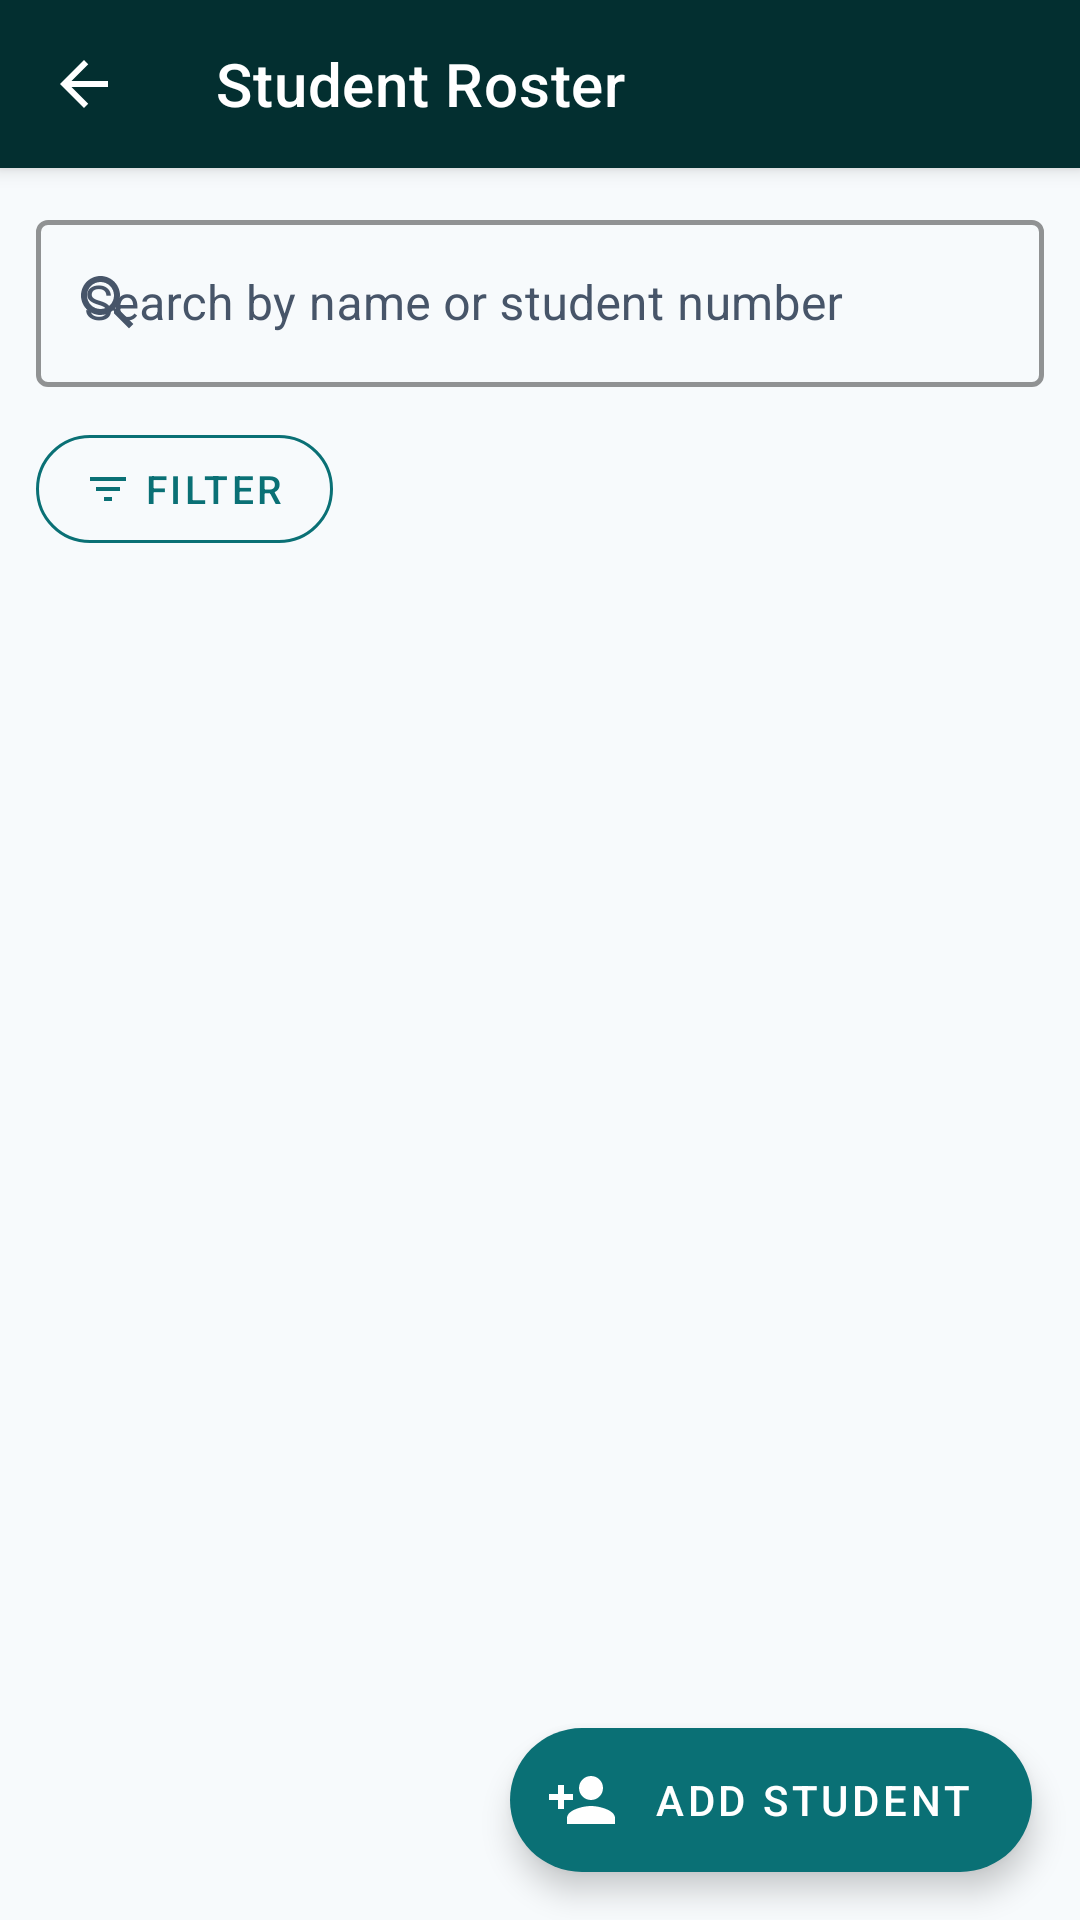

Produce the Android XML layout that renders to this screen, including the resource entries it uses.
<!-- AndroidManifest.xml: application theme Theme.UniConnect -->
<!-- res/layout/activity_lecturer_roster.xml -->
<?xml version="1.0" encoding="utf-8"?>
<androidx.coordinatorlayout.widget.CoordinatorLayout
    xmlns:android="http://schemas.android.com/apk/res/android"
    xmlns:app="http://schemas.android.com/apk/res-auto"
    xmlns:tools="http://schemas.android.com/tools"
    android:layout_width="match_parent"
    android:layout_height="match_parent"
    android:background="@color/welcome_bg"
    tools:context=".LecturerRosterActivity">

    
    <com.google.android.material.appbar.AppBarLayout
        android:id="@+id/appBarRoster"
        android:layout_width="match_parent"
        android:layout_height="wrap_content"
        android:background="@color/primary_dark"
        app:elevation="4dp">

        <com.google.android.material.appbar.MaterialToolbar
            android:id="@+id/toolbarRoster"
            android:layout_width="match_parent"
            android:layout_height="?attr/actionBarSize"
            android:background="@color/primary_dark"
            app:navigationIcon="@drawable/ic_arrow_back"
            app:navigationIconTint="@color/white"
            app:title="@string/roster_title"
            app:titleTextColor="@color/white" />

    </com.google.android.material.appbar.AppBarLayout>

    
    <LinearLayout
        android:layout_width="match_parent"
        android:layout_height="match_parent"
        android:orientation="vertical"
        app:layout_behavior="@string/appbar_scrolling_view_behavior">

        
        <com.google.android.material.textfield.TextInputLayout
            android:id="@+id/tilSearch"
            style="@style/Widget.App.TextInput"
            android:layout_width="match_parent"
            android:layout_height="wrap_content"
            android:layout_marginHorizontal="12dp"
            android:layout_marginTop="12dp"
            android:layout_marginBottom="4dp"
            app:startIconDrawable="@drawable/ic_search"
            app:startIconTint="@color/tagline_charcoal"
            app:endIconMode="clear_text"
            android:hint="@string/hint_search_students"
            android:contentDescription="@string/desc_search_field">

            <com.google.android.material.textfield.TextInputEditText
                android:id="@+id/etSearch"
                android:layout_width="match_parent"
                android:layout_height="wrap_content"
                android:inputType="text"
                android:imeOptions="actionSearch"
                android:textColor="@color/title_dark_slate"
                android:textColorHint="@color/tagline_charcoal"
                android:maxLines="1" />

        </com.google.android.material.textfield.TextInputLayout>

        
        <HorizontalScrollView
            android:layout_width="match_parent"
            android:layout_height="wrap_content"
            android:scrollbars="none"
            android:paddingHorizontal="12dp"
            android:paddingVertical="6dp"
            android:clipToPadding="false">

            <LinearLayout
                android:layout_width="wrap_content"
                android:layout_height="wrap_content"
                android:orientation="horizontal"
                android:gravity="center_vertical">

                
                <com.google.android.material.button.MaterialButton
                    android:id="@+id/btnOpenFilter"
                    style="@style/Widget.MaterialComponents.Button.OutlinedButton"
                    android:layout_width="wrap_content"
                    android:layout_height="wrap_content"
                    android:minHeight="@dimen/min_touch_target"
                    android:layout_marginEnd="8dp"
                    android:text="@string/btn_filter"
                    android:textColor="@color/action_teal"
                    android:textSize="13sp"
                    app:strokeColor="@color/action_teal"
                    app:strokeWidth="1dp"
                    app:cornerRadius="18dp"
                    app:icon="@drawable/ic_filter"
                    app:iconTint="@color/action_teal"
                    app:iconSize="16dp"
                    android:contentDescription="@string/desc_filter_button" />

                
                <com.google.android.material.chip.ChipGroup
                    android:id="@+id/chipGroupActiveFilters"
                    android:layout_width="wrap_content"
                    android:layout_height="wrap_content"
                    app:singleLine="true" />

            </LinearLayout>

        </HorizontalScrollView>

        
        <com.google.android.material.card.MaterialCardView
            android:id="@+id/bannerOffline"
            android:layout_width="match_parent"
            android:layout_height="wrap_content"
            android:layout_marginHorizontal="12dp"
            android:layout_marginBottom="4dp"
            android:visibility="gone"
            app:cardCornerRadius="8dp"
            app:cardBackgroundColor="#FFF3E0"
            app:cardElevation="0dp"
            tools:visibility="visible">

            <TextView
                android:layout_width="match_parent"
                android:layout_height="wrap_content"
                android:padding="12dp"
                android:text="@string/roster_offline"
                android:textColor="@color/status_warning_text"
                android:accessibilityLiveRegion="polite"
                android:textSize="13sp"
                android:drawablePadding="8dp" />

        </com.google.android.material.card.MaterialCardView>

        
        <LinearLayout
            android:id="@+id/viewLoading"
            android:layout_width="match_parent"
            android:layout_height="0dp"
            android:layout_weight="1"
            android:orientation="vertical"
            android:gravity="center"
            android:visibility="gone"
            tools:visibility="gone">

            <ProgressBar
                android:layout_width="48dp"
                android:layout_height="48dp"
                android:indeterminate="true"
                android:indeterminateTint="@color/action_teal" />
                android:importantForAccessibility="no"

            <TextView
                android:layout_width="wrap_content"
                android:layout_height="wrap_content"
                android:layout_marginTop="16dp"
                android:text="@string/roster_loading"
                android:accessibilityLiveRegion="polite"
                android:textColor="@color/tagline_charcoal"
                android:textSize="15sp" />

        </LinearLayout>

        
        <LinearLayout
            android:id="@+id/viewEmpty"
            android:layout_width="match_parent"
            android:layout_height="0dp"
            android:layout_weight="1"
            android:orientation="vertical"
            android:gravity="center"
            android:padding="32dp"
            android:visibility="gone"
            tools:visibility="gone">

            <TextView
                android:id="@+id/tvEmptyMessage"
                android:layout_width="wrap_content"
                android:layout_height="wrap_content"
                android:text="@string/roster_empty"
                android:accessibilityLiveRegion="polite"
                android:textColor="@color/tagline_charcoal"
                android:textSize="16sp"
                android:textStyle="bold"
                android:gravity="center" />

            <TextView
                android:id="@+id/tvEmptyHint"
                android:layout_width="wrap_content"
                android:layout_height="wrap_content"
                android:layout_marginTop="8dp"
                android:text="@string/roster_empty_hint"
                android:textColor="@color/tagline_charcoal"
                android:textSize="14sp"
                android:gravity="center"
                android:visibility="gone" />

        </LinearLayout>

        
        <LinearLayout
            android:id="@+id/viewError"
            android:layout_width="match_parent"
            android:layout_height="0dp"
            android:layout_weight="1"
            android:orientation="vertical"
            android:gravity="center"
            android:padding="32dp"
            android:visibility="gone"
            tools:visibility="gone">

            <TextView
                android:layout_width="wrap_content"
                android:layout_height="wrap_content"
                android:text="@string/roster_error"
                android:accessibilityLiveRegion="polite"
                android:textColor="@color/status_error_text"
                android:textSize="15sp"
                android:gravity="center" />

            <com.google.android.material.button.MaterialButton
                android:id="@+id/btnRetry"
                android:layout_width="wrap_content"
                android:layout_height="wrap_content"
                android:layout_marginTop="16dp"
                android:text="@string/roster_btn_retry"
                android:minHeight="@dimen/min_touch_target"
                app:backgroundTint="@color/action_teal" />

        </LinearLayout>

        
        <androidx.recyclerview.widget.RecyclerView
            android:id="@+id/recyclerStudents"
            android:layout_width="match_parent"
            android:layout_height="0dp"
            android:layout_weight="1"
            android:paddingHorizontal="12dp"
            android:paddingBottom="88dp"
            android:clipToPadding="false"
            android:scrollbars="vertical"
            app:layoutManager="androidx.recyclerview.widget.LinearLayoutManager"
            tools:listitem="@layout/item_student_card"
            tools:itemCount="5" />

    </LinearLayout>

    
    <com.google.android.material.floatingactionbutton.ExtendedFloatingActionButton
        android:id="@+id/fabAddStudent"
        android:layout_width="wrap_content"
        android:layout_height="wrap_content"
        android:layout_gravity="bottom|end"
        android:layout_margin="16dp"
        android:text="@string/editor_title_add"
        android:textColor="@color/white"
        app:backgroundTint="@color/action_teal"
        app:icon="@drawable/ic_person_add"
        app:iconTint="@color/white" />

</androidx.coordinatorlayout.widget.CoordinatorLayout>
<!-- res/layout/item_student_card.xml (included above) -->
<?xml version="1.0" encoding="utf-8"?>
<com.google.android.material.card.MaterialCardView
    xmlns:android="http://schemas.android.com/apk/res/android"
    xmlns:app="http://schemas.android.com/apk/res-auto"
    xmlns:tools="http://schemas.android.com/tools"
    android:id="@+id/cardStudentItem"
    android:layout_width="match_parent"
    android:layout_height="wrap_content"
    android:layout_marginBottom="8dp"
    android:clickable="true"
    android:focusable="true"
    app:cardCornerRadius="10dp"
    app:cardElevation="2dp"
    app:cardBackgroundColor="@color/white"
    tools:ignore="UnusedAttribute">

    <LinearLayout
        android:layout_width="match_parent"
        android:layout_height="wrap_content"
        android:orientation="horizontal"
        android:padding="14dp"
        android:gravity="center_vertical">

        
        <TextView
            android:id="@+id/tvAvatar"
            android:importantForAccessibility="no"
            android:layout_width="wrap_content"
            android:layout_height="wrap_content"
            android:minWidth="44dp"
            android:minHeight="44dp"
            android:layout_marginEnd="14dp"
            android:background="@drawable/bg_avatar_circle"
            android:gravity="center"
            android:text="P"
            android:textColor="@color/white"
            android:textSize="18sp"
            android:textStyle="bold"
            tools:text="P" />

        
        <LinearLayout
            android:layout_width="0dp"
            android:layout_height="wrap_content"
            android:layout_weight="1"
            android:orientation="vertical">

            <TextView
                android:id="@+id/tvStudentName"
                android:layout_width="wrap_content"
                android:layout_height="wrap_content"
                android:textColor="@color/title_dark_slate"
                android:textSize="15sp"
                android:textStyle="bold"
                android:ellipsize="end"
                android:maxLines="2"
                tools:text="Peculiar Banda" />

            <TextView
                android:id="@+id/tvStudentNumber"
                android:layout_width="wrap_content"
                android:layout_height="wrap_content"
                android:layout_marginTop="2dp"
                android:textColor="@color/tagline_charcoal"
                android:textSize="13sp"
                tools:text="202400123" />

            
            <LinearLayout
                android:layout_width="wrap_content"
                android:layout_height="wrap_content"
                android:orientation="horizontal"
                android:layout_marginTop="6dp">

                <com.google.android.material.chip.Chip
                    android:id="@+id/chipProgramme"
                    style="@style/Widget.MaterialComponents.Chip.Entry"
                    android:layout_width="wrap_content"
                    android:layout_height="wrap_content"
                    android:layout_marginEnd="6dp"
                                        android:textColor="@color/primary_dark"
                    android:textSize="12sp"
                    android:clickable="false"
                    android:focusable="false"
                    app:chipBackgroundColor="#E8F4F8"
                    app:chipStrokeColor="@color/action_teal"
                    app:chipStrokeWidth="1dp"
                    app:chipMinHeight="28dp"
                    app:closeIconVisible="false"
                    app:ensureMinTouchTargetSize="false"
                    tools:text="CS"
                    tools:ignore="SmallSp" />

                <com.google.android.material.chip.Chip
                    android:id="@+id/chipGroup"
                    style="@style/Widget.MaterialComponents.Chip.Entry"
                    android:layout_width="wrap_content"
                    android:layout_height="wrap_content"
                                        android:textColor="@color/white"
                    android:textSize="12sp"
                    android:clickable="false"
                    android:focusable="false"
                    app:chipBackgroundColor="@color/action_teal"
                    app:chipStrokeWidth="0dp"
                    app:chipMinHeight="28dp"
                    app:closeIconVisible="false"
                    app:ensureMinTouchTargetSize="false"
                    tools:text="G01"
                    tools:ignore="SmallSp" />

            </LinearLayout>

        </LinearLayout>

        
        <ImageView
            android:layout_width="20dp"
            android:layout_height="20dp"
            android:src="@drawable/ic_arrow_back"
            android:rotation="180"
            android:alpha="0.4"
            android:contentDescription="@string/desc_edit_student"
            android:scaleType="fitCenter" />

    </LinearLayout>

</com.google.android.material.card.MaterialCardView>
<!-- resources referenced by this layout -->
<resources>
  <color name="action_teal">#0A7075</color>
  <color name="primary_dark">#032F30</color>
  <color name="status_error_text">#B71C1C</color>
  <color name="status_warning_text">#8A4B00</color>
  <color name="tagline_charcoal">#475569</color>
  <color name="title_dark_slate">#1E293B</color>
  <color name="welcome_bg">#F7FAFC</color>
  <color name="white">#FFFFFF</color>
  <dimen name="min_touch_target">48dp</dimen>
  <!-- drawable bg_avatar_circle (drawable) -->
  <?xml version="1.0" encoding="utf-8"?>
  <shape xmlns:android="http://schemas.android.com/apk/res/android"
      android:shape="oval">
      <solid android:color="@color/action_teal" />
  </shape>
  <!-- drawable ic_arrow_back (drawable) -->
  <vector xmlns:android="http://schemas.android.com/apk/res/android"
      android:width="24dp"
      android:height="24dp"
      android:viewportWidth="24"
      android:viewportHeight="24">
      <path
          android:fillColor="@color/title_dark_slate"
          android:pathData="M20,11H7.83l5.59,-5.59L12,4l-8,8 8,8 1.41,-1.41L7.83,13H20v-2z" />
  </vector>
  <!-- drawable ic_filter (drawable) -->
  <?xml version="1.0" encoding="utf-8"?>
  <vector xmlns:android="http://schemas.android.com/apk/res/android"
      android:width="24dp"
      android:height="24dp"
      android:viewportWidth="24"
      android:viewportHeight="24"
      android:tint="@color/action_teal">
      <path
          android:fillColor="@android:color/white"
          android:pathData="M10,18h4v-2h-4v2zM3,6v2h18L21,6L3,6zM6,13h12v-2L6,11v2z"/>
  </vector>
  <!-- drawable ic_person_add (drawable) -->
  <?xml version="1.0" encoding="utf-8"?>
  <vector xmlns:android="http://schemas.android.com/apk/res/android"
      android:width="24dp"
      android:height="24dp"
      android:viewportWidth="24"
      android:viewportHeight="24"
      android:tint="@color/white">
      <path
          android:fillColor="@android:color/white"
          android:pathData="M15,12c2.21,0 4,-1.79 4,-4s-1.79,-4 -4,-4 -4,1.79 -4,4 1.79,4 4,4zM6,10L6,7L4,7v3L1,10v2h3v3h2v-3h3v-2L6,10zM15,14c-2.67,0 -8,1.34 -8,4v2h16v-2c0,-2.66 -5.33,-4 -8,-4z"/>
  </vector>
  <string name="btn_filter">Filter</string>
  <string name="desc_filter_button">Open filter options</string>
  <string name="desc_search_field">Search students by name or student number</string>
  <string name="editor_title_add">Add Student</string>
  <string name="hint_search_students">Search by name or student number</string>
  <string name="roster_empty">No students found.</string>
  <string name="roster_error">Could not load students. Check your connection and try again.</string>
  <string name="roster_loading">Loading students…</string>
  <string name="roster_offline">Offline — showing cached data.</string>
  <string name="roster_title">Student Roster</string>
  <style name="Widget.App.TextInput" parent="Widget.MaterialComponents.TextInputLayout.OutlinedBox">
  
          <item name="boxStrokeColor">@color/primary_dark</item>
          <item name="boxStrokeWidth">1.5dp</item>
          <item name="boxBackgroundMode">outline</item>
          <item name="hintTextColor">@color/primary_dark</item>
          <item name="android:textColorHint">@color/tagline_charcoal</item>
          <item name="placeholderTextColor">@color/tagline_charcoal</item>
          <item name="helperTextTextColor">@color/tagline_charcoal</item>
          <item name="errorTextColor">@color/status_error_text</item>
  
      </style>
  <color name="secondary_blue">#6BA3BE</color>
</resources>
